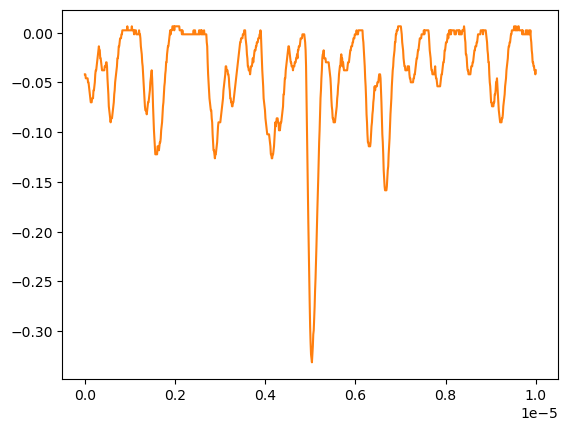

Values plotted in this chart, from the file beside it:
# KEYSIGHT TECHNOLOGIES, MSO-X 3024T, MY58262555, 07.30.2019051434
# time, 1
# 2024-07-25 15:32:21.026760
0.000000000000000000e+00, -4.181510000000000088e-02
1.001001001001001022e-08, -4.181510000000000088e-02
2.002002002002002045e-08, -4.583519999999999955e-02
3.003003003003003233e-08, -4.583519999999999955e-02
4.004004004004004090e-08, -4.583519999999999955e-02
5.005005005005004947e-08, -4.583519999999999955e-02
6.006006006006006466e-08, -4.583519999999999955e-02
7.007007007007006661e-08, -4.985529999999999823e-02
8.008008008008008180e-08, -4.985529999999999823e-02
9.009009009009009698e-08, -5.387539999999999690e-02
1.001001001001000989e-07, -5.789550000000000252e-02
1.101101101101101141e-07, -6.191560000000000119e-02
1.201201201201201293e-07, -6.593569999999999987e-02
1.301301301301301313e-07, -6.995579999999999854e-02
1.401401401401401332e-07, -6.995579999999999854e-02
1.501501501501501616e-07, -6.995579999999999854e-02
1.601601601601601636e-07, -6.593569999999999987e-02
1.701701701701701655e-07, -6.593569999999999987e-02
1.801801801801801940e-07, -6.593569999999999987e-02
1.901901901901901959e-07, -5.789550000000000252e-02
2.002002002002001979e-07, -5.789550000000000252e-02
2.102102102102102263e-07, -5.387539999999999690e-02
2.202202202202202282e-07, -4.985529999999999823e-02
2.302302302302302302e-07, -4.181510000000000088e-02
2.402402402402402586e-07, -3.779500000000000220e-02
2.502502502502502341e-07, -3.779500000000000220e-02
2.602602602602602625e-07, -3.377489999999999659e-02
2.702702702702702909e-07, -2.975480000000000139e-02
2.802802802802802664e-07, -2.573469999999999924e-02
2.902902902902902949e-07, -2.171460000000000057e-02
3.003003003003003233e-07, -1.769449999999999842e-02
3.103103103103102988e-07, -1.367439999999999975e-02
3.203203203203203272e-07, -1.769449999999999842e-02
3.303303303303303556e-07, -1.769449999999999842e-02
3.403403403403403311e-07, -2.573469999999999924e-02
3.503503503503503595e-07, -2.573469999999999924e-02
3.603603603603603879e-07, -2.975480000000000139e-02
3.703703703703703634e-07, -3.377489999999999659e-02
3.803803803803803918e-07, -3.779500000000000220e-02
3.903903903903904203e-07, -3.779500000000000220e-02
4.004004004004003957e-07, -3.779500000000000220e-02
4.104104104104104242e-07, -3.779500000000000220e-02
4.204204204204204526e-07, -3.779500000000000220e-02
4.304304304304304281e-07, -3.779500000000000220e-02
4.404404404404404565e-07, -3.377489999999999659e-02
4.504504504504504849e-07, -3.377489999999999659e-02
4.604604604604604604e-07, -3.377489999999999659e-02
4.704704704704704888e-07, -2.975480000000000139e-02
4.804804804804805172e-07, -2.975480000000000139e-02
4.904904904904905457e-07, -3.377489999999999659e-02
5.005005005005004682e-07, -4.583519999999999955e-02
5.105105105105104966e-07, -5.387539999999999690e-02
5.205205205205205251e-07, -6.191560000000000119e-02
5.305305305305305535e-07, -7.397589999999999721e-02
5.405405405405405819e-07, -7.799599999999999589e-02
5.505505505505506103e-07, -8.201609999999999456e-02
5.605605605605605329e-07, -8.603619999999999324e-02
5.705705705705705613e-07, -9.005630000000000579e-02
... 942 more rows
